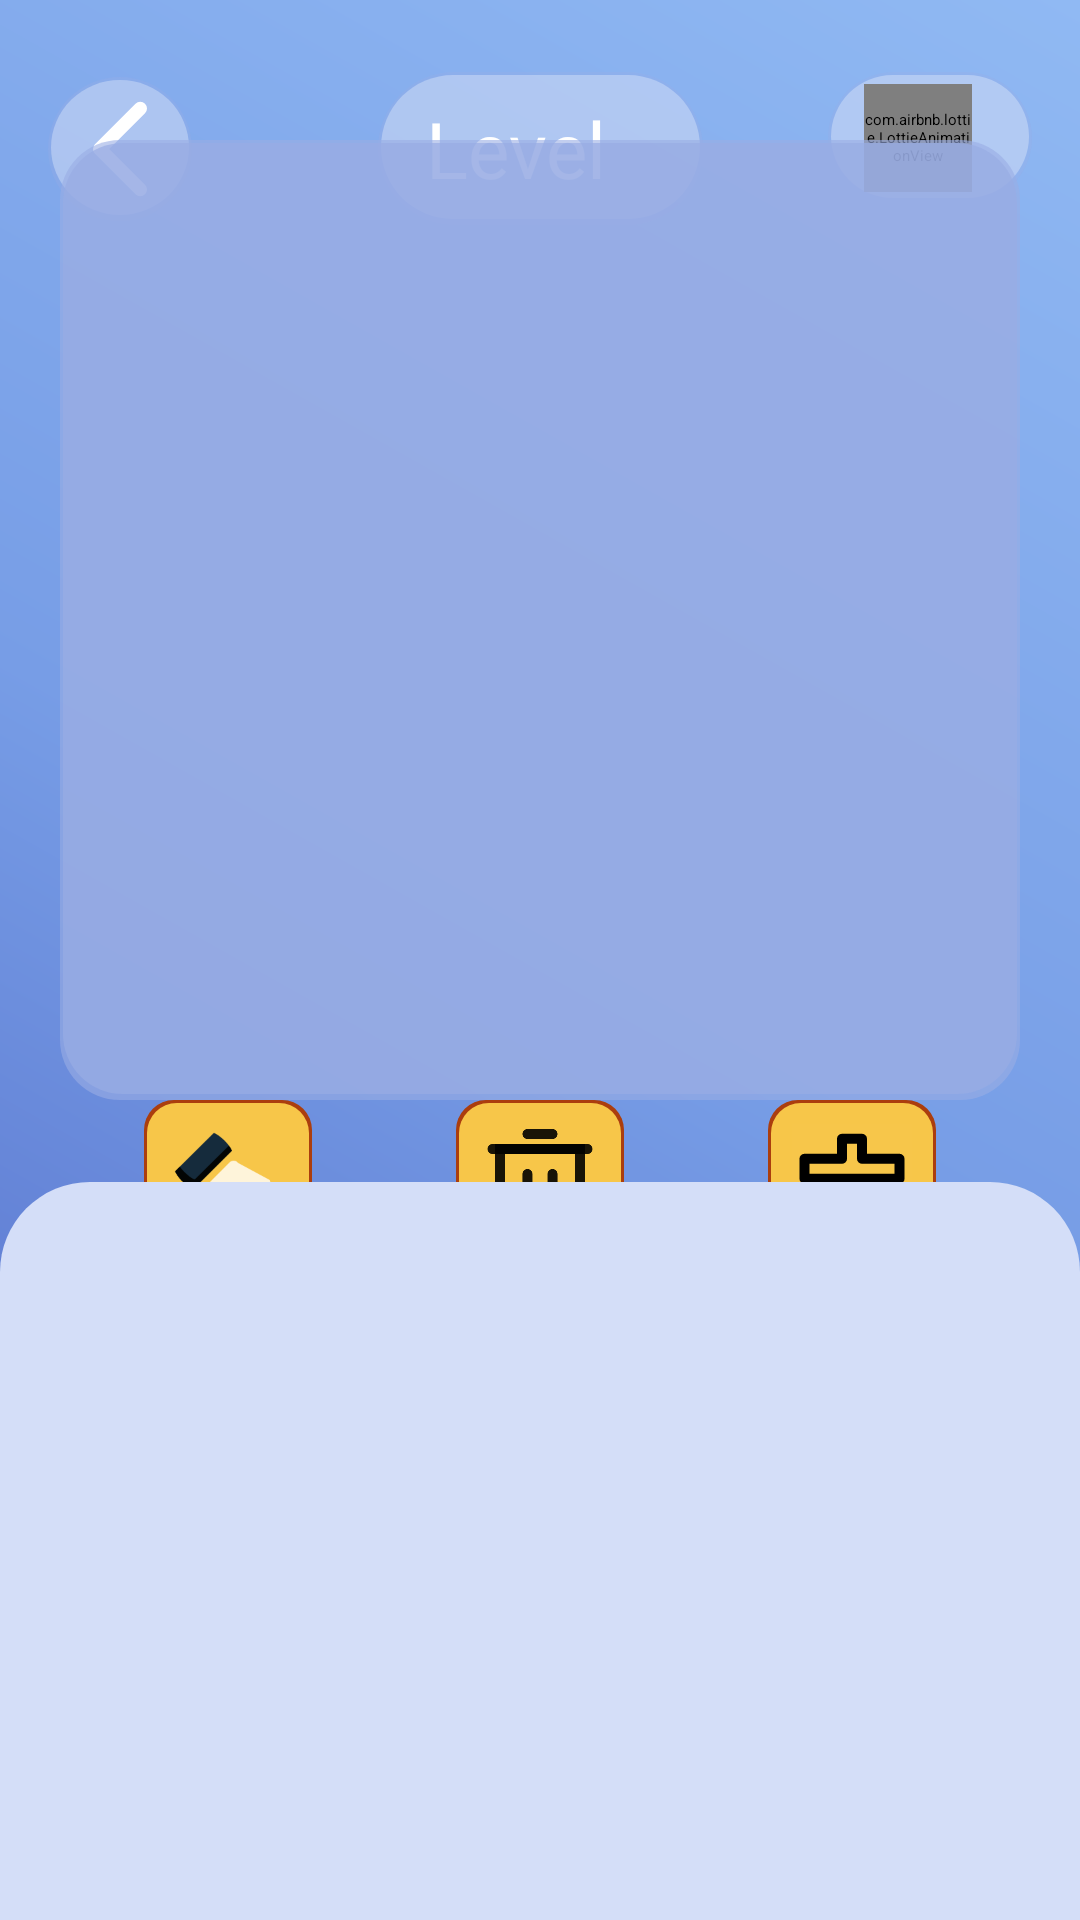

Android layout source for this screen:
<!-- AndroidManifest.xml: application theme Theme._4Pics1Word -->
<!-- res/layout/activity_game.xml -->
<?xml version="1.0" encoding="utf-8"?>
<androidx.constraintlayout.widget.ConstraintLayout xmlns:android="http://schemas.android.com/apk/res/android"
    xmlns:app="http://schemas.android.com/apk/res-auto"
    xmlns:tools="http://schemas.android.com/tools"
    android:id="@+id/main"
    android:layout_width="match_parent"
    android:layout_height="match_parent"
    android:background="@drawable/bg_1"
    android:orientation="vertical"
    tools:context=".ui.game.GameActivity">

    <androidx.appcompat.widget.AppCompatImageButton
        android:id="@+id/btn_back"
        android:layout_width="48dp"
        android:layout_height="48dp"
        android:layout_marginStart="16dp"
        android:background="@drawable/bg_back_btn"
        android:src="@drawable/ic_back"
        app:layout_constraintBottom_toBottomOf="@+id/ll_level"
        app:layout_constraintStart_toStartOf="parent"
        app:layout_constraintTop_toTopOf="@+id/ll_level" />

    <LinearLayout
        android:id="@+id/ll_level"
        android:layout_width="wrap_content"
        android:layout_height="wrap_content"
        android:layout_gravity="center|top"
        android:layout_marginTop="24dp"
        android:background="@drawable/bg_level_text"
        android:paddingHorizontal="16dp"
        android:paddingVertical="8dp"
        app:layout_constraintEnd_toEndOf="parent"
        app:layout_constraintStart_toStartOf="parent"
        app:layout_constraintTop_toTopOf="parent">

        <TextView
            android:layout_width="wrap_content"
            android:layout_height="wrap_content"
            android:layout_marginEnd="16dp"
            android:fontFamily="@font/sheriff_bounce"
            android:text="Level"
            android:textColor="@color/white"
            android:textSize="26sp" />

        <TextView
            android:id="@+id/tv_level"
            android:layout_width="wrap_content"
            android:layout_height="wrap_content"
            android:fontFamily="@font/sheriff_bounce"
            android:textColor="@color/white"
            android:textSize="26sp"
            tools:text="1" />
    </LinearLayout>

    <LinearLayout
        android:id="@+id/ll_coin"
        android:layout_width="wrap_content"
        android:layout_height="wrap_content"
        android:layout_gravity="center|top"
        android:layout_marginTop="24dp"
        android:layout_marginEnd="16dp"
        android:background="@drawable/bg_level_text"
        android:padding="4dp"
        app:layout_constraintEnd_toEndOf="parent"
        app:layout_constraintTop_toTopOf="parent">

        <com.airbnb.lottie.LottieAnimationView
            android:layout_width="36dp"
            android:layout_height="36dp"
            android:layout_gravity="center"
            android:layout_marginHorizontal="8dp"
            app:lottie_autoPlay="true"
            app:lottie_loop="true"
            app:lottie_rawRes="@raw/anim_coins" />

        <androidx.appcompat.widget.AppCompatTextView
            android:id="@+id/tv_coin"
            android:layout_width="wrap_content"
            android:layout_height="wrap_content"
            android:layout_gravity="center"
            android:layout_marginEnd="8dp"
            android:fontFamily="@font/sheriff_bounce"
            android:textColor="@color/white"
            android:textSize="20sp"
            tools:text="1" />
    </LinearLayout>

    <GridLayout
        android:id="@+id/grid_layout"
        android:layout_width="320dp"
        android:layout_height="0dp"
        android:layout_weight="1"
        android:background="@drawable/bg_grid_layout"
        android:columnCount="2"
        android:rowCount="2"
        app:layout_constraintBottom_toTopOf="@+id/open_answer"
        app:layout_constraintDimensionRatio="1:1"
        app:layout_constraintEnd_toEndOf="parent"
        app:layout_constraintStart_toStartOf="parent"
        app:layout_constraintTop_toBottomOf="@id/ll_level">

        <com.google.android.material.imageview.ShapeableImageView
            android:id="@+id/img1"
            style="@style/image_style"
            app:shapeAppearanceOverlay="@style/RoundedSquare"
            tools:src="@drawable/fri" />

        <com.google.android.material.imageview.ShapeableImageView
            android:id="@+id/img2"
            style="@style/image_style"
            android:layout_marginEnd="8dp"
            app:shapeAppearanceOverlay="@style/RoundedSquare"
            tools:src="@drawable/fri" />

        <com.google.android.material.imageview.ShapeableImageView
            android:id="@+id/img3"
            style="@style/image_style"
            android:layout_marginBottom="8dp"
            app:shapeAppearanceOverlay="@style/RoundedSquare"
            tools:src="@drawable/fri" />

        <com.google.android.material.imageview.ShapeableImageView
            android:id="@+id/img4"
            style="@style/image_style"
            android:layout_marginEnd="8dp"
            android:layout_marginBottom="8dp"
            app:shapeAppearanceOverlay="@style/RoundedSquare"
            tools:src="@drawable/fri" />
    </GridLayout>

    <com.google.android.material.imageview.ShapeableImageView
        android:id="@+id/img_selected"
        android:layout_width="0dp"
        android:layout_height="0dp"
        android:adjustViewBounds="true"
        android:padding="4dp"
        android:scaleType="centerCrop"
        android:visibility="gone"
        app:layout_constraintBottom_toBottomOf="@id/grid_layout"
        app:layout_constraintEnd_toEndOf="@id/grid_layout"
        app:layout_constraintStart_toStartOf="@id/grid_layout"
        app:layout_constraintTop_toTopOf="@id/grid_layout"
        app:shapeAppearanceOverlay="@style/RoundedSquare"
        tools:src="@drawable/burger" />

    <androidx.appcompat.widget.AppCompatImageView
        android:id="@+id/open_answer"
        android:layout_width="56dp"
        android:layout_height="56dp"
        app:layout_constraintTop_toBottomOf="@id/grid_layout"
        android:background="@drawable/bg_btn_remove"
        android:clickable="true"
        android:focusable="true"
        android:padding="8dp"
        android:src="@drawable/ic_pen"
        app:layout_constraintBottom_toTopOf="@+id/linearLayout"
        app:layout_constraintEnd_toStartOf="@+id/remove_variant"
        app:layout_constraintStart_toStartOf="parent" />

    <androidx.appcompat.widget.AppCompatImageView
        android:id="@+id/remove_variant"
        android:layout_width="56dp"
        android:layout_height="56dp"
        android:background="@drawable/bg_btn_remove"
        android:padding="8dp"
        android:src="@drawable/ic_delete"
        app:layout_constraintBottom_toBottomOf="@+id/open_answer"
        app:layout_constraintEnd_toStartOf="@+id/clear_answer"
        app:layout_constraintStart_toEndOf="@id/open_answer"
        app:layout_constraintTop_toTopOf="@+id/open_answer" />

    <androidx.appcompat.widget.AppCompatImageView
        android:id="@+id/clear_answer"
        android:layout_width="56dp"
        android:layout_height="56dp"
        android:background="@drawable/bg_btn_remove"
        android:padding="8dp"
        android:src="@drawable/ic_clear"
        app:layout_constraintBottom_toBottomOf="@+id/open_answer"
        app:layout_constraintEnd_toEndOf="parent"
        app:layout_constraintStart_toEndOf="@id/remove_variant"
        app:layout_constraintTop_toTopOf="@+id/open_answer" />

    <LinearLayout
        android:id="@+id/linearLayout"
        android:layout_width="match_parent"
        android:layout_height="wrap_content"
        android:background="@drawable/bg_variants"
        android:orientation="vertical"
        android:paddingHorizontal="12dp"
        android:paddingVertical="16dp"
        app:layout_constraintBottom_toBottomOf="parent"
        app:layout_constraintEnd_toEndOf="parent"
        app:layout_constraintStart_toStartOf="parent">

        <LinearLayout
            android:id="@+id/container_answers"
            android:layout_width="match_parent"
            android:layout_height="60dp"
            android:layout_marginTop="8dp"
            android:gravity="center"
            android:orientation="horizontal">

            <androidx.appcompat.widget.AppCompatButton
                android:id="@+id/btn_ans1"
                style="@style/Button.Answers" />

            <androidx.appcompat.widget.AppCompatButton
                android:id="@+id/btn_ans2"
                style="@style/Button.Answers" />

            <androidx.appcompat.widget.AppCompatButton
                android:id="@+id/btn_ans3"
                style="@style/Button.Answers" />

            <androidx.appcompat.widget.AppCompatButton
                android:id="@+id/btn_ans4"
                style="@style/Button.Answers" />

            <androidx.appcompat.widget.AppCompatButton
                android:id="@+id/btn_ans5"
                style="@style/Button.Answers" />

            <androidx.appcompat.widget.AppCompatButton
                android:id="@+id/btn_ans6"
                style="@style/Button.Answers" />
        </LinearLayout>

        <LinearLayout
            android:id="@+id/container_variants1"
            android:layout_width="match_parent"
            android:layout_height="60dp"
            android:layout_marginTop="20dp"
            android:gravity="center"
            android:orientation="horizontal">

            <androidx.appcompat.widget.AppCompatButton style="@style/Button.Variant" />

            <androidx.appcompat.widget.AppCompatButton style="@style/Button.Variant" />

            <androidx.appcompat.widget.AppCompatButton style="@style/Button.Variant" />

            <androidx.appcompat.widget.AppCompatButton style="@style/Button.Variant" />

            <androidx.appcompat.widget.AppCompatButton style="@style/Button.Variant" />

            <androidx.appcompat.widget.AppCompatButton style="@style/Button.Variant" />

        </LinearLayout>

        <LinearLayout
            android:id="@+id/container_variants2"
            android:layout_width="match_parent"
            android:layout_height="60dp"
            android:layout_marginTop="6dp"
            android:gravity="center"
            android:orientation="horizontal">

            <androidx.appcompat.widget.AppCompatButton style="@style/Button.Variant" />

            <androidx.appcompat.widget.AppCompatButton style="@style/Button.Variant" />

            <androidx.appcompat.widget.AppCompatButton style="@style/Button.Variant" />

            <androidx.appcompat.widget.AppCompatButton style="@style/Button.Variant" />

            <androidx.appcompat.widget.AppCompatButton style="@style/Button.Variant" />

            <androidx.appcompat.widget.AppCompatButton style="@style/Button.Variant" />

        </LinearLayout>
    </LinearLayout>
</androidx.constraintlayout.widget.ConstraintLayout>
<!-- resources referenced by this layout -->
<resources>
  <color name="white">#FFFFFFFF</color>
  <!-- drawable bg_1 (drawable) -->
  <?xml version="1.0" encoding="utf-8"?>
  <shape xmlns:android="http://schemas.android.com/apk/res/android"
      android:shape="rectangle">
      <gradient
          android:angle="45"
          android:endColor="#90B9F3"
          android:centerColor="#779DE6"
          android:startColor="#4E65C5" />
  </shape>
  <!-- drawable bg_grid_layout (drawable) -->
  <?xml version="1.0" encoding="utf-8"?>
  <layer-list xmlns:android="http://schemas.android.com/apk/res/android">
      <item>
          <shape android:shape="rectangle">
              <solid android:color="#9999ADE4" />
              <corners android:radius="20dp" />
          </shape>
      </item>
      <item
          android:bottom="2dp"
          android:left="1dp"
          android:right="1dp"
          android:top="1dp">
          <shape android:shape="rectangle">
              <corners android:radius="20dp" />
              <solid android:color="#B399ADE4" />
          </shape>
      </item>
  </layer-list>
  <!-- drawable bg_variants (drawable) -->
  <?xml version="1.0" encoding="utf-8"?>
  <shape xmlns:android="http://schemas.android.com/apk/res/android"
      android:shape="rectangle">
      <solid android:color="#D4DEF8" />
      <corners
          android:topLeftRadius="30dp"
          android:topRightRadius="30dp" />
  </shape>
  <!-- drawable ic_back (drawable) -->
  <vector xmlns:android="http://schemas.android.com/apk/res/android"
      android:width="32dp"
      android:height="32dp"
      android:viewportWidth="512"
      android:viewportHeight="512">
  
      <path
          android:fillColor="#00000000"
          android:pathData="M328,112l-144,144l144,144"
          android:strokeWidth="48"
          android:strokeColor="#fff"
          android:strokeLineCap="round"
          android:strokeLineJoin="round" />
  
  </vector>
  <style name="Button.Answers">
          <item name="android:background">@drawable/bg_place_answer</item>
      </style>
  <style name="Button.Variant">
          <item name="android:background">@drawable/bg_btn_variant</item>
      </style>
  <style name="RoundedSquare">
          <item name="cornerSize">16dp</item>
      </style>
  <style name="image_style">
          <item name="android:layout_width">0dp</item>
          <item name="android:layout_height">0dp</item>
          <item name="android:layout_rowWeight">1</item>
          <item name="android:layout_columnWeight">1</item>
          <item name="android:layout_marginStart">8dp</item>
          <item name="android:layout_marginTop">8dp</item>
          <item name="android:adjustViewBounds">true</item>
  
          <item name="android:scaleType">centerCrop</item>
      </style>
  <!-- drawable bg_place_answer (drawable) -->
  <?xml version="1.0" encoding="utf-8"?>
  <layer-list xmlns:android="http://schemas.android.com/apk/res/android">
  
  
  
  
  
  
      <item>
          <shape android:shape="rectangle">
              <solid android:color="#4D99ADE4"/>
              <corners android:radius="10dp" />
          </shape>
      </item>
      <item android:bottom="2dp" android:left="2dp" android:right="2dp" android:top="2dp">
          <shape android:shape="rectangle">
              <solid android:color="#4DFFFFFF" />
              <corners android:radius="10dp" />
          </shape>
      </item>
  </layer-list>
  <color name="orange">#F3A455</color>
  <color name="light_pink">#FF90A4</color>
</resources>
